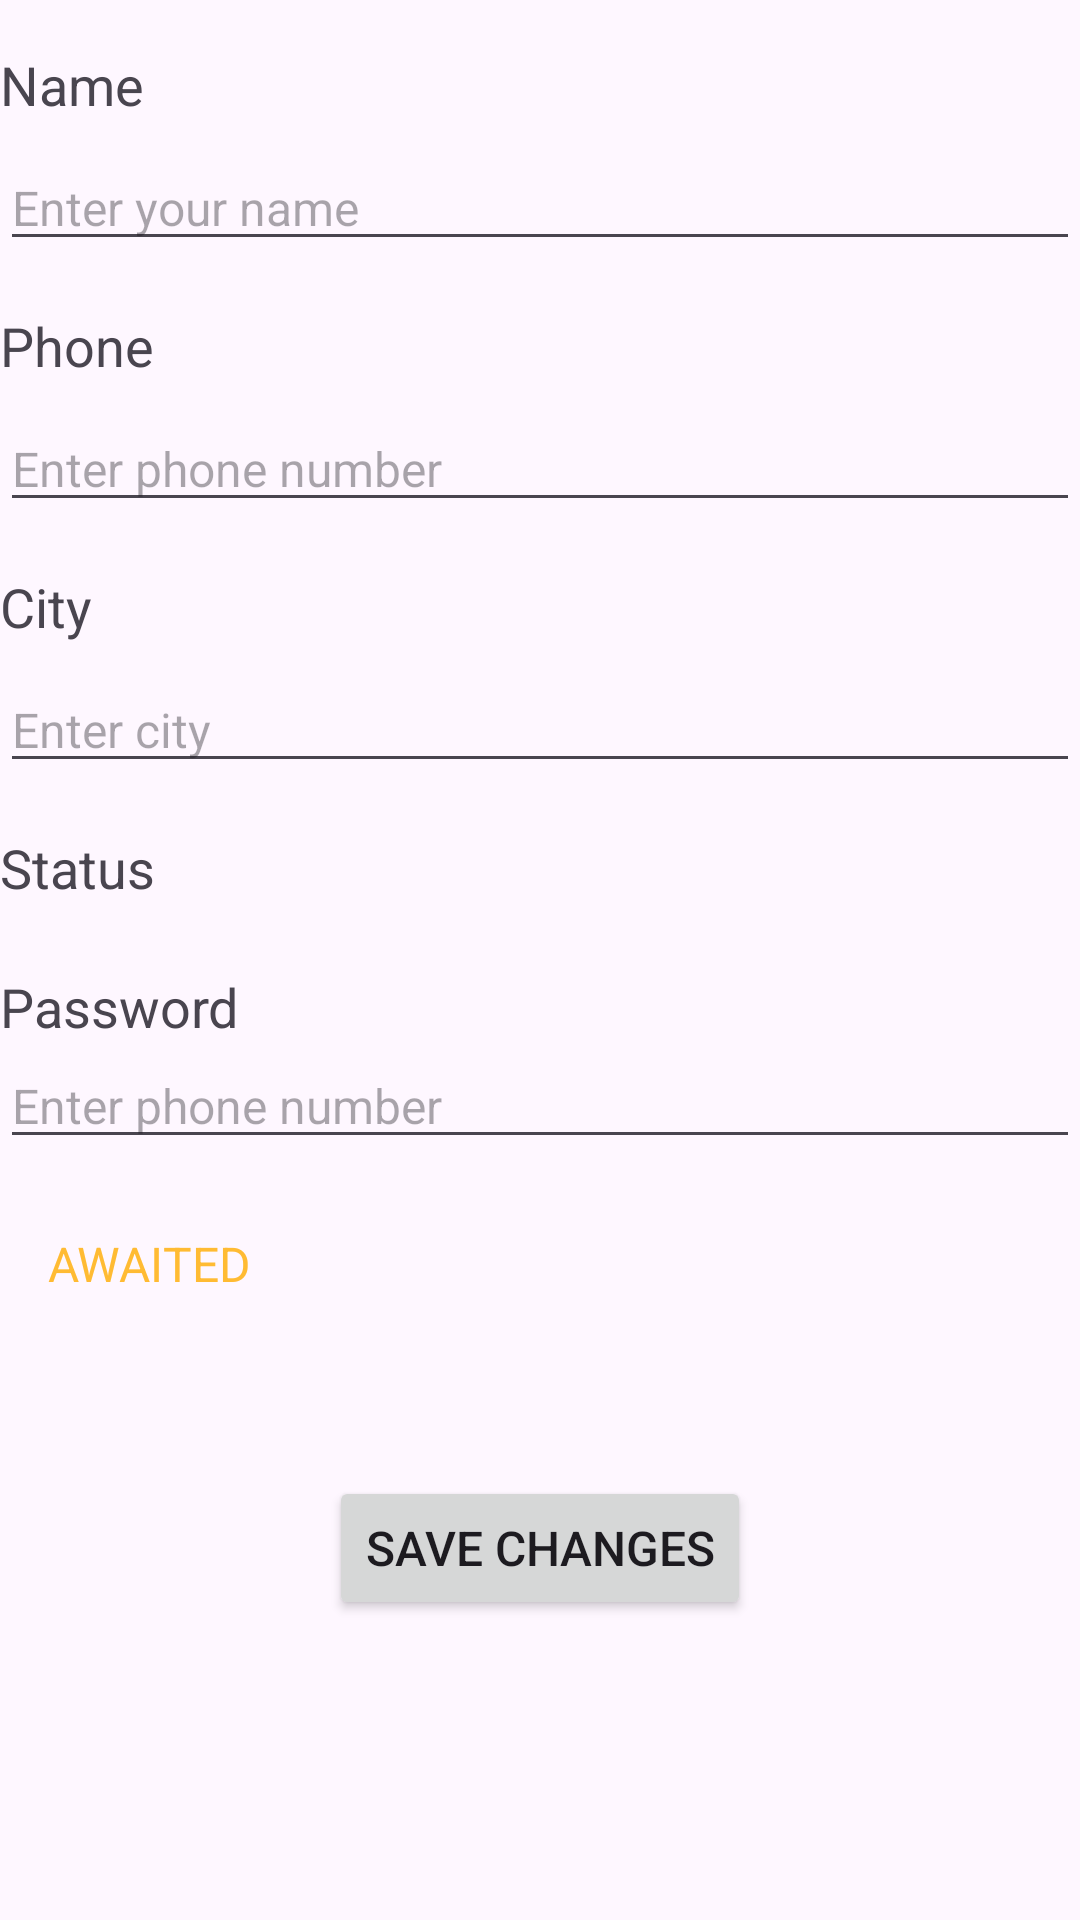

Here is an Android app screen rendered from its layout file. Give the layout XML and the strings, colors and styles it references.
<!-- AndroidManifest.xml: application theme Theme.TextManageBot -->
<!-- res/layout/activity_customer_home.xml -->
<?xml version="1.0" encoding="utf-8"?>
<androidx.constraintlayout.widget.ConstraintLayout xmlns:android="http://schemas.android.com/apk/res/android"
    xmlns:app="http://schemas.android.com/apk/res-auto"
    xmlns:tools="http://schemas.android.com/tools"
    android:id="@+id/main"
    android:layout_width="match_parent"
    android:layout_height="match_parent"
    tools:context=".CustomerHome">

    <TextView
        android:id="@+id/textViewName"
        android:layout_width="0dp"
        android:layout_height="wrap_content"
        android:text="Name"
        android:textSize="18sp"
        android:layout_marginTop="16dp"
        app:layout_constraintTop_toTopOf="parent"
        app:layout_constraintStart_toStartOf="parent"
        app:layout_constraintEnd_toEndOf="parent"/>

    <EditText
        android:id="@+id/editTextName"
        android:layout_width="0dp"
        android:layout_height="wrap_content"
        android:hint="Enter your name"
        android:textSize="16sp"
        android:layout_marginTop="8dp"
        app:layout_constraintTop_toBottomOf="@+id/textViewName"
        app:layout_constraintStart_toStartOf="parent"
        app:layout_constraintEnd_toEndOf="parent"
        android:enabled="true"/>

    
    <TextView
        android:id="@+id/textViewPhone"
        android:layout_width="0dp"
        android:layout_height="wrap_content"
        android:text="Phone"
        android:textSize="18sp"
        android:layout_marginTop="16dp"
        app:layout_constraintTop_toBottomOf="@+id/editTextName"
        app:layout_constraintStart_toStartOf="parent"
        app:layout_constraintEnd_toEndOf="parent"/>

    <EditText
        android:id="@+id/editTextPhone"
        android:layout_width="0dp"
        android:layout_height="wrap_content"
        android:hint="Enter phone number"
        android:textSize="16sp"
        android:layout_marginTop="8dp"
        app:layout_constraintTop_toBottomOf="@+id/textViewPhone"
        app:layout_constraintStart_toStartOf="parent"
        app:layout_constraintEnd_toEndOf="parent"
        android:enabled="true"/>

    
    <TextView
        android:id="@+id/textViewCity"
        android:layout_width="0dp"
        android:layout_height="wrap_content"
        android:text="City"
        android:textSize="18sp"
        android:layout_marginTop="16dp"
        app:layout_constraintTop_toBottomOf="@+id/editTextPhone"
        app:layout_constraintStart_toStartOf="parent"
        app:layout_constraintEnd_toEndOf="parent"/>

    <EditText
        android:id="@+id/editTextCity"
        android:layout_width="0dp"
        android:layout_height="wrap_content"
        android:hint="Enter city"
        android:textSize="16sp"
        android:layout_marginTop="8dp"
        app:layout_constraintTop_toBottomOf="@+id/textViewCity"
        app:layout_constraintStart_toStartOf="parent"
        app:layout_constraintEnd_toEndOf="parent"
        android:enabled="true"/>

    

    <TextView
        android:id="@+id/textViewPassword"
        android:layout_width="0dp"
        android:layout_height="wrap_content"
        android:layout_marginTop="22dp"
        android:text="Password"
        android:textSize="18sp"
        app:layout_constraintEnd_toEndOf="parent"
        app:layout_constraintHorizontal_bias="0.0"
        app:layout_constraintStart_toStartOf="parent"
        app:layout_constraintTop_toBottomOf="@+id/textViewStatus" />

    <EditText
        android:id="@+id/editTextPassword"
        android:layout_width="0dp"
        android:layout_height="wrap_content"
        android:enabled="true"
        android:hint="Enter phone number"
        android:textSize="16sp"
        app:layout_constraintEnd_toEndOf="parent"
        app:layout_constraintHorizontal_bias="0.0"
        app:layout_constraintStart_toStartOf="parent"
        app:layout_constraintTop_toBottomOf="@+id/textViewPassword" />

    <TextView
        android:id="@+id/textViewStatus"
        android:layout_width="0dp"
        android:layout_height="wrap_content"
        android:layout_marginTop="16dp"
        android:text="Status"
        android:textSize="18sp"
        app:layout_constraintEnd_toEndOf="parent"
        app:layout_constraintStart_toStartOf="parent"
        app:layout_constraintTop_toBottomOf="@+id/editTextCity" />


    

    <TextView
        android:id="@+id/textViewStatusValue"
        android:layout_width="0dp"
        android:layout_height="wrap_content"
        android:layout_marginStart="16dp"
        android:layout_marginTop="24dp"
        android:text="AWAITED"
        android:textColor="@android:color/holo_orange_light"
        android:textSize="16sp"
        app:layout_constraintStart_toStartOf="parent"
        app:layout_constraintTop_toBottomOf="@+id/editTextPassword" />

    <Button
        android:id="@+id/buttonSave"
        android:layout_width="wrap_content"
        android:layout_height="wrap_content"
        android:layout_marginTop="60dp"
        android:text="Save Changes"
        android:textSize="16sp"
        app:layout_constraintEnd_toEndOf="parent"
        app:layout_constraintStart_toStartOf="parent"
        app:layout_constraintTop_toBottomOf="@+id/textViewStatusValue" />
</androidx.constraintlayout.widget.ConstraintLayout>
<!-- resources referenced by this layout -->
<resources>
  <style name="Theme.TextManageBot" parent="Base.Theme.TextManageBot" />
  <style name="Base.Theme.TextManageBot" parent="Theme.Material3.DayNight.NoActionBar">
          
          
      </style>
</resources>
